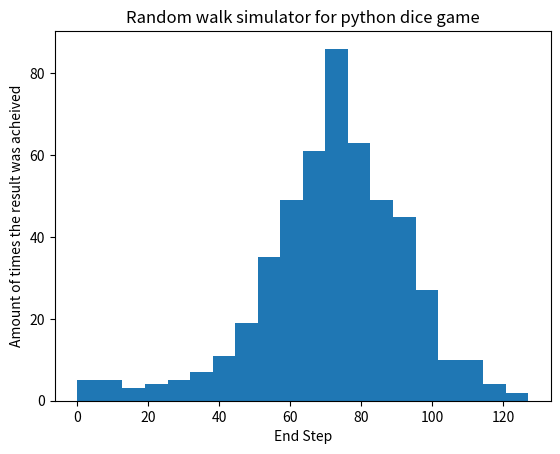

Generate this figure with matplotlib:
#Random walk simulator
import math
import numpy as np
import matplotlib.pyplot as plt 

# Constant seed for simulation reproduction
np.random.seed(123)

# Starting step
step = 50

all_walks = []
for i in range(500) :
    random_walk = [0]
    for x in range(100):
        step = random_walk[-1]
        dice = np.random.randint(1,7)
        if dice <= 2:
            step = max(0, step - 1)
        elif dice <= 5:
            step = step + 1
        else:
            step = step + np.random.randint(1,7)
        if np.random.rand() <= 0.001 :
            step = 0
        random_walk.append(step)
    all_walks.append(random_walk)

# Create and plot np_aw_t
np_aw_t = np.transpose(np.array(all_walks))

# Select last row from np_aw_t: ends
ends = np_aw_t[-1,:]

# Plot histogram of ends, display plot
plt.hist(ends, 20)
plt.xlabel("End Step")
plt.ylabel("Amount of times the result was acheived")
plt.title("Random walk simulator for python dice game")
plt.show()

wins = np.array(ends[ends >= 60]) 
print("Average finished step: ", math.floor(np.mean(ends)))
print("Won " + str((len(wins)/500) * 100) + "% of the time")
